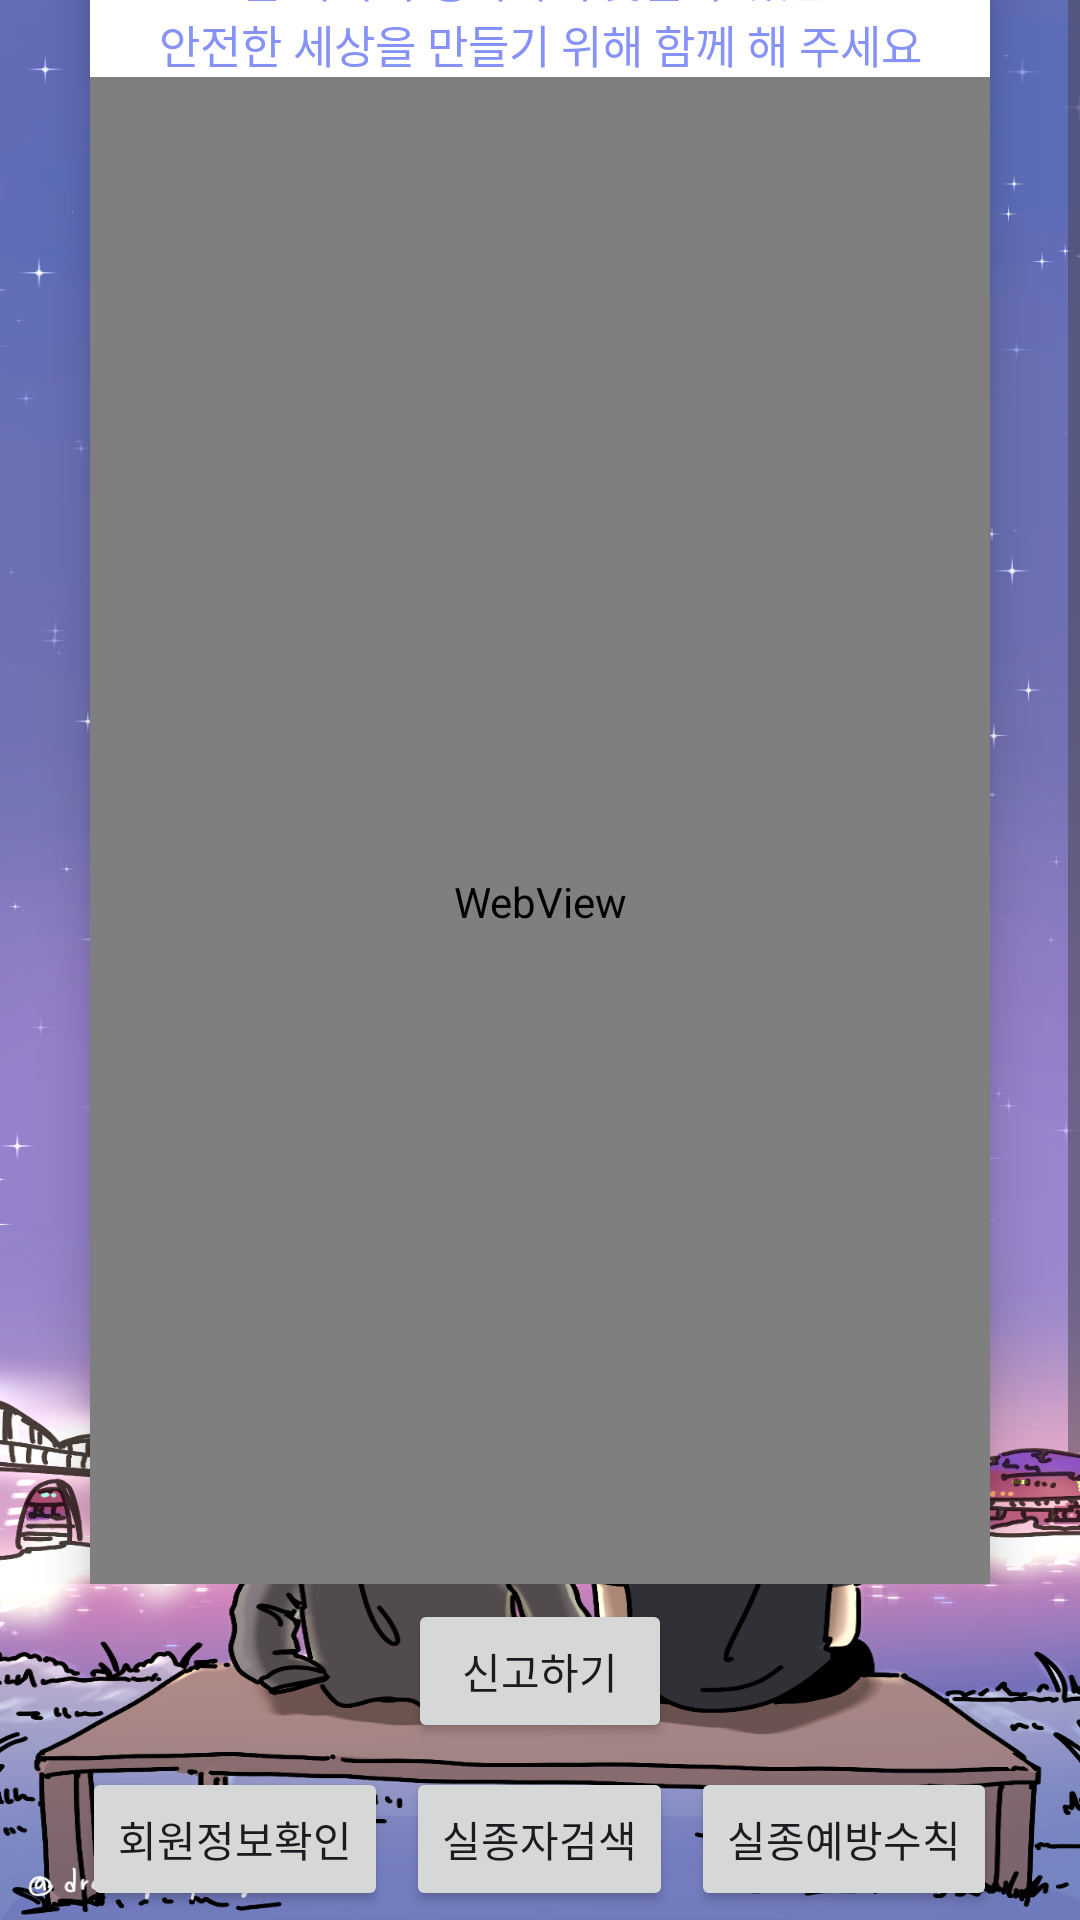

Produce the Android XML layout that renders to this screen, including the resource entries it uses.
<!-- AndroidManifest.xml: application theme Theme.FinalPjt -->
<!-- res/layout/activity_main.xml -->
<?xml version="1.0" encoding="utf-8"?>
<LinearLayout xmlns:android="http://schemas.android.com/apk/res/android"
    xmlns:tools="http://schemas.android.com/tools"
    xmlns:app="http://schemas.android.com/apk/res-auto"
    android:layout_width="match_parent"
    android:layout_height="match_parent"
    android:gravity="center"
    android:orientation="vertical"
    android:background="@drawable/pagebk">
    <ScrollView
        android:layout_width="match_parent"
        android:layout_height="700dp"
        android:layout_weight="1"
        >

         <androidx.cardview.widget.CardView
             android:layout_width="wrap_content"
             android:layout_height="wrap_content"
             android:layout_margin="25dp"
             android:layout_gravity="center"
             app:cardCornerRadius="30dp"
             app:cardElevation="10dp">
             <LinearLayout
                 android:layout_width="match_parent"
                 android:gravity="center"
                 android:layout_gravity="center"
                 android:layout_height="match_parent"
                 android:orientation="vertical">

                 <TextView
                     android:layout_width="match_parent"
                     android:layout_height="wrap_content"
                     android:textSize="20dp"
                     android:gravity="center"
                     android:text="실종신고 182"
                     android:background="@color/white"/>

                 <TextView
                     android:layout_width="match_parent"
                     android:layout_height="wrap_content"
                     android:textSize="15dp"
                     android:gravity="center"
                     android:text="온 가족이 행복하게 웃을 수 있는 "
                     android:textColor="@color/lavender"
                     android:background="@color/white"/>

                 <TextView
                     android:layout_width="match_parent"
                     android:layout_height="wrap_content"
                     android:textSize="15dp"
                     android:gravity="center"
                     android:text=" 안전한 세상을 만들기 위해 함께 해 주세요 "
                     android:textColor="@color/lavender"
                     android:background="@color/white"/>

                 <WebView
                     android:id="@+id/webView"
                     android:layout_width="300dp"
                     android:layout_height="550dp"
                     android:layout_gravity="center" />

             </LinearLayout>
         </androidx.cardview.widget.CardView>
    </ScrollView>

    <LinearLayout
        android:layout_width="wrap_content"
        android:layout_height="wrap_content"
        android:orientation="horizontal">

        <Button
            android:id="@+id/report"
            android:layout_width="wrap_content"
            android:layout_height="wrap_content"
            android:layout_margin="5dp"
            android:layout_weight="1"
            android:text="신고하기" />


    </LinearLayout>

    <LinearLayout
        android:layout_width="wrap_content"
        android:layout_height="wrap_content"
        android:orientation="horizontal">

        <Button
            android:id="@+id/Main_user"
            android:layout_width="wrap_content"
            android:layout_height="wrap_content"
            android:layout_weight="1"
            android:layout_margin="3dp"
            android:text="회원정보확인" />

        <Button
            android:id="@+id/Main_select"
            android:layout_width="wrap_content"
            android:layout_height="wrap_content"
            android:layout_weight="1"
            android:layout_margin="3dp"
            android:text="실종자검색" />

        <Button
            android:id="@+id/main_"
            android:layout_width="wrap_content"
            android:layout_height="wrap_content"
            android:layout_weight="1"
            android:layout_margin="3dp"
            android:text="실종예방수칙" />
    </LinearLayout>

</LinearLayout>
<!-- resources referenced by this layout -->
<resources>
  <color name="lavender">#8692f7</color>
  <color name="white">#FFFFFFFF</color>
  <!-- drawable pagebk: png bitmap (drawable, 835164 bytes) -->
  <style name="Theme.FinalPjt" parent="Base.Theme.FinalPjt" />
  <style name="Base.Theme.FinalPjt" parent="Theme.Material3.DayNight.NoActionBar">
          
          
      </style>
</resources>
